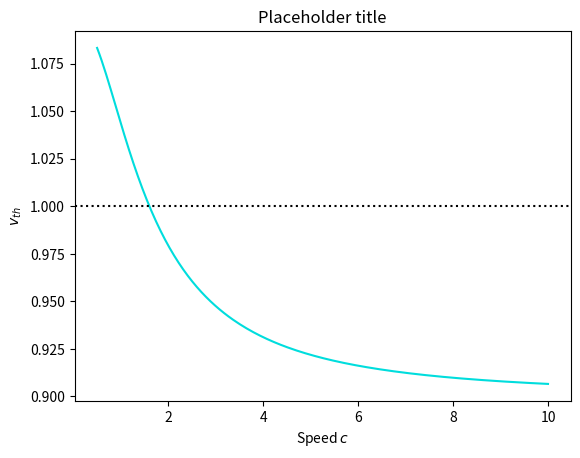

Write the Python code that produced this figure.
import numpy
import matplotlib.pyplot as plt

from math import e, erf, pi, cos, sin, factorial

#Shouldn't be 1 for this program, just use 1.0001 or similar
beta = 2
A = 2
a = 1
B = 2
b = 2

C = 2
D = 2

I = 1.8

is_2D = False
target = 1    #v_th

#If in 2D:
if is_2D:
    A = A * a * ((2*pi)**0.5)
    B = B * b * ((2*pi)**0.5)

#Derived values
p = 0.5*(D+1)
q = 0.5*( (D-1)**2 -4*C )**0.5
if type(q) != type((-1)**0.5):
    print("q is", q)
    print("q should be imaginary for this to work")
    raise TypeError
abs_q = abs(q)
q2 = -abs_q**2


#-----------------------------------------------------------------------------
#The follows is based on formula 8.40 and thereon in running review - edit

##def new_m(m_minus_1, m_minus_2, mu, sigma, k, n, gaussian):
##    #Get next value in recursive scheme for the integrals
##    #Eqn 8.48
##    value = m_minus_1 * mu * ((k - 1)/k) \
##            + m_minus_2 * sigma**2 * (n - 1) \
##            - (-mu/k)**(n-1) * sigma**2 * gaussian
##    return value

##def calc_integral(z, c, cos_or_sin):
##    sigma = z/c
##    mu = sigma**2 * p
##    gaussian = (1 / (sigma * (2*pi)**0.5)) * e**((-mu**2)/(2*sigma**2))
##    if cos_or_sin == "sine":
##        derivs = [sin(mu), cos(mu), -sin(mu), -cos(mu)]
##    elif cos_or_sin == "cosine":
##        derivs = [cos(mu), -sin(mu), -cos(mu), sin(mu)]
##    value = 0
##    m = []
##    for n in range(40):
##        #See Eqn 8.44
##        if n == 0:
##            m.append(0.5*(1 + erf(-mu/(sigma*2**0.5))))
##        elif n == 1:
##            m.append(new_m(m[0], 0, mu, sigma, abs_q, n, gaussian))
##        else:
##            m.append(new_m(m[-1], m[-2], mu, sigma, abs_q, n, gaussian))
##        value += (derivs[n%4] * abs_q**n / factorial(n)) * m[-1]
##    return value

##def part_v(Z, z, c):
##    coeff_cos = (2*p - beta - 1) / ((p - beta**2) - q2)
##    coeff_sin = (p**2 + q2 - p*(beta + 1) + beta) / ((p - beta**2) - q2)
##    coeff_sin /= abs_q
##    
##    part_p =  coeff_cos * calc_integral(z, c, "cosine")
##    part_p += coeff_sin * calc_integral(z, c, "sine")
##    part_p *= e**((z*p/c)**2 / 2)
##    
##    part_beta = 0.5 * (1 + erf(-(z * beta)/(c * 2**0.5)))
##    part_beta *= e**((z*beta/c)**2 / 2) * coeff_cos
##    return Z * beta * (part_p + part_beta)
##
##def v(c):
##    return (I * (2*p - 1) / (p**2 - q2)) + part_v(A, a, c) - part_v(B, b, c)
##
##def part_u(Z, z, c):
##    coeff_sin = (beta - p) / abs_q
##    coeff_total = C * beta * Z / ((p - beta**2) - q2)
##    
##    part_p = calc_integral(z, c, "cosine") \
##             + coeff_sin * calc_integral(z, c, "sine")
##    part_p *= e**((z*p/c)**2 / 2)
##
##    part_beta = 0.5 * (1 + erf(-(z * beta)/(c * 2**0.5))) \
##                * e**((z*beta/c)**2 / 2)
##    return coeff_total * (part_p + part_beta)
##    
##def u(c):
##    return (-C*I / (p**2 - q2)) + part_u(A, a, c) - part_u(B, b, c)

#------------------------------------------------------------------------------
#Testing the convergence/divergence effects of the integration method

##def calc_integral_alt(z, c, cos_or_sin):
##    sigma = z/c
##    mu = sigma**2 * p
##
##    length = 5
##    divisions = 500
##    dT = length/divisions
##    total = 0
##    for x in range(divisions):
##        T = -dT * x
##        if cos_or_sin == "sine":
##            value = sin(abs_q * T)
##        elif cos_or_sin == "cosine":
##            value = cos(abs_q * T)
##        value *= (1 / (sigma * (2*pi)**0.5)) * e**(-((T - mu)/sigma)**2 / 2)
##        total += dT * value
##    return total
##
##def part_v_alt(Z, z, c):
##    coeff_cos = (2*p - beta - 1) / ((p - beta**2) - q2)
##    coeff_sin = (p**2 + q2 - p*(beta + 1) + beta) / ((p - beta**2) - q2)
##    coeff_sin /= abs_q
##    
##    part_p =  coeff_cos * calc_integral_alt(z, c, "cosine")
##    part_p += coeff_sin * calc_integral_alt(z, c, "sine")
##    part_p *= e**((z*p/c)**2 / 2)
##    
##    part_beta = 0.5 * (1 + erf(-(z * beta)/(c * 2**0.5)))
##    part_beta *= e**((z*beta/c)**2 / 2) * coeff_cos
##    return Z * beta * (part_p + part_beta)
##
##def v_alt(c):
##    return (I * (2*p - 1) / (p**2 - q2)) \
##           + part_v_alt(A, a, c) - part_v_alt(B, b, c)

#------------------------------------------------------------------------------
#Redoing equations entirely

def v_alt(c):
    return (I * (2*p - 1) / (p**2 - q2)) \
           + part_v_alt(A, a, c) - part_v_alt(B, b, c)

def part_v_alt(Z, z, c):
    coeff_cos = (2*p - beta - 1) / ( (p - beta)**2 - q2 )
    coeff_sin = (p**2 + q2 - p*(beta + 1) + beta) / ( (p - beta)**2 - q2 )
    coeff_sin /= abs_q

    part_p = -coeff_cos * calc_integral(z, c, p, "cosine")
    part_p += coeff_sin * calc_integral(z, c, p, "sine")

    part_beta = coeff_cos * calc_integral(z, c, beta, None)
    return beta * Z * (part_p + part_beta)

def one(x):
    return 1

def calc_integral(z, c, param, func_id):
    if func_id == "sine":
        func = sin
    elif func_id == "cosine":
        func = cos
    else:
        func = one

    sigma = z/c
    mu = sigma**2 * param

    length = 5 #3*sigma
    divisions = 500
    dT = length/divisions
    total = 0
    t = 0
    for x in range(divisions):
        T = t - (x+0.5)*dT  #Midpoint method
        value = func(abs_q * (T - t))     \
                * (1 / (z * (2*pi)**0.5)) \
                * e**( -(c**2 / (2*a**2)) * T**2 + param * (T - t))
        total += dT * value
    return total
    
#------------------------------------------------------------------------------

#Assume the function is decreasing
#This is probably going to be a bit of a hack for now
c = 1
step = 0.5
margin = 0.00001
for count in range(100):
    test = v_alt(c)
    if test > target:
        if test - target < margin:
            break
        c += step
    else:
        step *= 0.5
        c -= step

if count == 99:
    print("Operation timed out")
print(count)
print(c)

points = 200
x_values = numpy.linspace(c - 0.2, c + 0.2, points)
x_values = numpy.linspace(0.5, 10, points)
y_values = numpy.zeros(points)
y_alt_values = numpy.zeros(points)  #"Manual" version
for key in range(points):
    #y_values[key] = v(x_values[key])
    y_alt_values[key] = v_alt(x_values[key])



        

plt.figure()
#plt.plot(x_values, y_values, c="#dd0000")
plt.plot(x_values, y_alt_values, c="#00dddd")
plt.axhline(y = target, c="#000000", linestyle="dotted")

#plt.title("Speed finder, $(A, a, B, b)$ = ({}, {}, {}, {}), $\\beta$ = {}".format(
#    A, a, B, b, beta))
plt.title("Placeholder title")
plt.xlabel("Speed $c$")
plt.ylabel("$v_{th}$")
plt.show()
        
